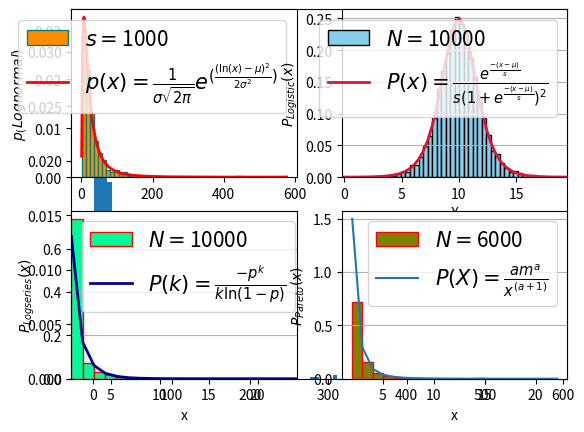

Reproduce this figure in Python.
'''
[redacted]
[redacted]
'''
# Plotting Of Different Probability Distribution Function Using Histogram
import numpy as np
import matplotlib.pyplot as plt
#========================#
# LOGNORMAL DISTRIBUTION #
#========================#
mu ,sigma ,s ,nbin= 3, 1,6000 ,50# Mean and Standard Deviation
s = np.random.lognormal(mu, sigma, 1000)
bins = 6000
count, bins, ignored = plt.hist(s, 100,density = True,align ='mid')
plt.subplot(2,2,1)
x = np.linspace(min(bins),max(bins),1000)
pdf = (np.exp(-(np.log(x)-mu)**2/(2*sigma**2))/(x * sigma * np.sqrt(2*np.pi)))
nn, bins, patches = plt.hist(s, nbin, density=True, color='darkorange', edgecolor='teal', label=r'$s=$'+str(s.size));
plt.plot(x,pdf,linewidth = 2,c = 'r',label=r'$p(x) = \frac{1}{\sigma\sqrt{2\pi}}e^{(\frac{(\ln(x)-\mu)^2}{2\sigma^2})}$')
plt.axis('tight')
plt.legend(loc='best',prop={'size':15})
plt.xlabel("x",size = 15)
plt.ylabel("$p_(Lognormal)$")

#=======================#
# LOGISTIC DISTRIBUTION #
#=======================#

loc, scale, nbin,npts = 10., 1., 50, 10000
s = np.random.logistic(loc, scale, npts);
#count, bins, inored = plt.hist(s,bins = 50)
bins = 50

def logistic(x, loc, scale):
    return np.exp((loc-x)/scale)/(scale*(1+np.exp((loc-x)/scale))**2)
largest_value = logistic(bins, loc, scale)
plt.subplot(2,2,2)
nn, bins, patches = plt.hist(s, nbin, density=True, color='skyblue', edgecolor='black', label=r'$N=$'+str(npts))
#plt.plot(bins, largest_value * count.max() / largest_value.max())
plt.plot(bins, np.exp((loc-bins)/scale)/(scale*(1+np.exp((loc-bins)/scale))**2),color = 'crimson',linewidth = '2',label = r"$P(x) = \frac{e^{\frac{-(x-\mu)}{s}}}{s(1+e^{\frac{-(x-\mu)}{s}})^2}$")
plt.legend(loc = 'best',prop={'size':15})
plt.grid(axis='y')
plt.xlim([min(bins), max(bins)])
plt.xlabel('X')
plt.ylabel(r'$P_{Logistic}(x)$')



#==========================#
# LOGSERIES DISTRIBUTION   #
#--------------------------#

a,nbin, npts ,binwidth = .6,20, 10000,20
s = np.random.logseries(a, npts)
#bins = 50
#count, bins, ignored = plt.hist(s)
plt.subplot(2,2,3)

#def logseries(p, npts):
  #  return -p**npts/(npts*np.log(1-p))
n, bins, patches = plt.hist(s, nbin, density=True, color='mediumspringgreen', edgecolor='red', label=r'$N=$'+str(npts))
#plt.plot(bins, logseries(bins, a)*count.max()/logseries(bins, a).max(),c='r',label='hh')
plt.plot(bins,-a**bins/(bins*np.log(1-a)),linewidth = '2',label=r'$P(k) = \frac{-p^{k}}{k\ln(1-p)}$',color = 'darkblue')
plt.legend(loc='best',prop={'size':15})
plt.grid(axis='y')
plt.xlabel('x')
plt.ylabel(r'$P_{Logseries}(x)$')
plt.xlim([min(bins), max(bins)])

#=====================#
# Pareto Distribution #
#=====================#

a, m = 3., 2. # shape and mode
nbin, npts = 20,6000
s = (np.random.pareto(a, 1000) + 1)*m # m

plt.subplot(2,2,4)
count, bins, patches =plt.hist(s, nbin, density=True, color='olive', edgecolor='red', label=r'$N=$'+str(npts))
plt.plot(bins, a*m**a / bins**(a+1),label = r'$P(X)=\frac{am^a}{x^{(a+1)}}$')
#plt.plot(bins, max(count)*fit/max(fit), linewidth=2, color='r')
plt.grid(axis = 'y')
plt.ylabel(r'$P_{Pareto}(x)$')
plt.legend(loc='best',prop={'size':15})
plt.xlabel('x')
plt.show()





